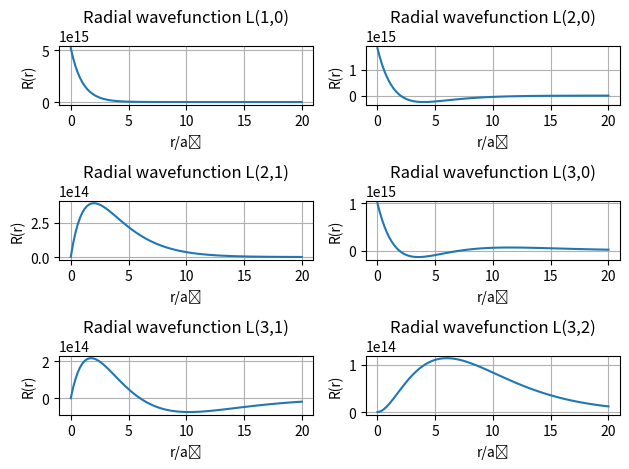
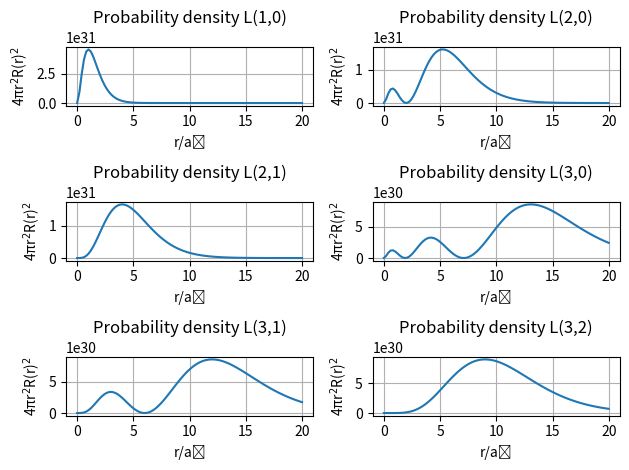

The script that saved these images, in order:
import matplotlib.pyplot as plt
import numpy as np
import math
from scipy import constants
from scipy.special import eval_genlaguerre

BOHR_RADIUS = (4 * np.pi * constants.epsilon_0 * constants.hbar**2) / (constants.elementary_charge**2 * constants.electron_mass)

def radial_equation(n, l, r):
    R = 2*r/(n*BOHR_RADIUS)
    root_term = np.sqrt( (2/(n*BOHR_RADIUS))**3 * math.factorial(n-l-1) / (2*n*((math.factorial(n+l))))) # Cubed or not cubed? Different sources give different answers, check again later.
    exp_term = np.exp(-R/2)
    l_power_term = R**l
    lageurre_term = eval_genlaguerre(n-l-1, 2*l+1, R)

    return root_term * exp_term * l_power_term * lageurre_term

nl_vals = [(1,0), (2,0), (2,1), (3,0), (3,1), (3,2)]
plt.figure()
for index, nl in enumerate(nl_vals):
    x = np.linspace(0, 20, 100)
    R = np.empty(len(x))
    for i in range(len(x)):
        R[i] = radial_equation(nl[0], nl[1], x[i]*BOHR_RADIUS)
    ax = plt.subplot(3, 2, index+1)
    ax.plot(x, R)

    plt.title(f"Radial wavefunction L({nl[0]},{nl[1]})")
    plt.tight_layout()
    plt.grid(True)
    plt.xlabel("r/a₀")
    plt.ylabel("R(r)")
plt.show()

plt.figure()
for index, nl in enumerate(nl_vals):
    x = np.linspace(0, 20, 100)
    R = np.empty(len(x))
    for i in range(len(x)):
        R[i] = radial_equation(nl[0], nl[1], x[i]*BOHR_RADIUS)
    ax = plt.subplot(3, 2, index+1)
    ax.plot(x, 4*np.pi*x**2*R**2)

    plt.title(f"Probability density L({nl[0]},{nl[1]})")
    plt.tight_layout()
    plt.grid(True)
    plt.xlabel("r/a₀")
    plt.ylabel("4πr$^2$R(r)$^2$")
plt.show()

